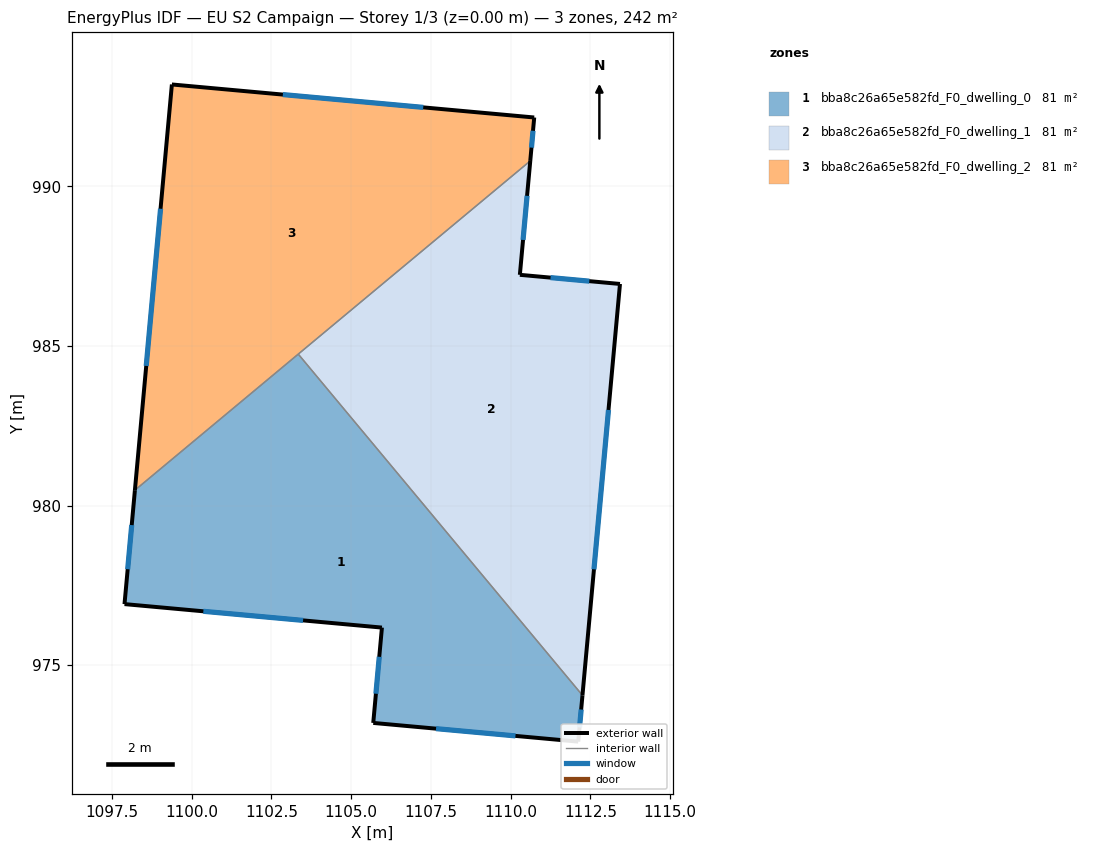
=== STOREY PLAN SPEC (per zone: floor XY polygon, exterior-wall plan segments, windows/doors) ===
zone 1: bba8c26a65e582fd_F0_dwelling_0  (80.6 m²)
  floor: (1103.34, 984.75) (1112.25, 974.05) (1112.12, 972.60) (1105.69, 973.19) (1105.97, 976.17) (1097.90, 976.91) (1098.22, 980.48)
  exterior wall: (1098.22, 980.48) – (1097.90, 976.91)  [3.6 m]
    window: (1098.12, 979.39) – (1098.00, 978.00)  [1.6 m²]
  exterior wall: (1112.12, 972.60) – (1112.25, 974.05)  [1.5 m]
    window: (1112.16, 973.05) – (1112.21, 973.61)  [0.7 m²]
  exterior wall: (1105.69, 973.19) – (1112.12, 972.60)  [6.5 m]
    window: (1107.66, 973.01) – (1110.15, 972.78)  [2.9 m²]
  exterior wall: (1105.97, 976.17) – (1105.69, 973.19)  [3.0 m]
    window: (1105.88, 975.26) – (1105.78, 974.10)  [1.4 m²]
  exterior wall: (1097.90, 976.91) – (1105.97, 976.17)  [8.1 m]
    window: (1100.37, 976.69) – (1103.49, 976.40)  [3.6 m²]
  interior walls: 2
zone 2: bba8c26a65e582fd_F0_dwelling_1  (80.6 m²)
  floor: (1110.61, 990.80) (1110.29, 987.23) (1113.43, 986.95) (1112.25, 974.05) (1103.34, 984.75)
  exterior wall: (1113.43, 986.95) – (1110.29, 987.23)  [3.2 m]
    window: (1112.47, 987.03) – (1111.25, 987.14)  [1.4 m²]
  exterior wall: (1112.25, 974.05) – (1113.43, 986.95)  [12.9 m]
    window: (1112.61, 978.00) – (1113.07, 983.00)  [5.8 m²]
  exterior wall: (1110.29, 987.23) – (1110.61, 990.80)  [3.6 m]
    window: (1110.39, 988.32) – (1110.52, 989.71)  [1.6 m²]
  interior walls: 2
zone 3: bba8c26a65e582fd_F0_dwelling_2  (80.6 m²)
  floor: (1110.74, 992.16) (1110.61, 990.80) (1098.22, 980.48) (1099.38, 993.20)
  exterior wall: (1110.74, 992.16) – (1099.38, 993.20)  [11.4 m]
    window: (1107.26, 992.48) – (1102.86, 992.88)  [5.1 m²]
  exterior wall: (1110.61, 990.80) – (1110.74, 992.16)  [1.4 m]
    window: (1110.65, 991.22) – (1110.70, 991.75)  [0.6 m²]
  exterior wall: (1099.38, 993.20) – (1098.22, 980.48)  [12.8 m]
    window: (1099.03, 989.30) – (1098.58, 984.38)  [5.7 m²]
  interior walls: 2

=== DERIVED (storey summary) ===
Building: EU S2 Campaign
Storey: 1 of 3  (floor level z = 0.00 m)
Storey gross floor area: 241.8 m²
Zones on this storey: 3
  - bba8c26a65e582fd_F0_dwelling_0: floor 80.6 m²; exterior wall 22.6 m (67.8 m²); 5 window(s) 10.2 m²; WWR 15.0%
  - bba8c26a65e582fd_F0_dwelling_1: floor 80.6 m²; exterior wall 19.7 m (59.0 m²); 3 window(s) 8.9 m²; WWR 15.0%
  - bba8c26a65e582fd_F0_dwelling_2: floor 80.6 m²; exterior wall 25.5 m (76.6 m²); 3 window(s) 11.5 m²; WWR 15.0%
Zone adjacency (shared interzone walls):
  - bba8c26a65e582fd_F0_dwelling_0 ↔ bba8c26a65e582fd_F0_dwelling_1
  - bba8c26a65e582fd_F0_dwelling_0 ↔ bba8c26a65e582fd_F0_dwelling_2
  - bba8c26a65e582fd_F0_dwelling_1 ↔ bba8c26a65e582fd_F0_dwelling_2